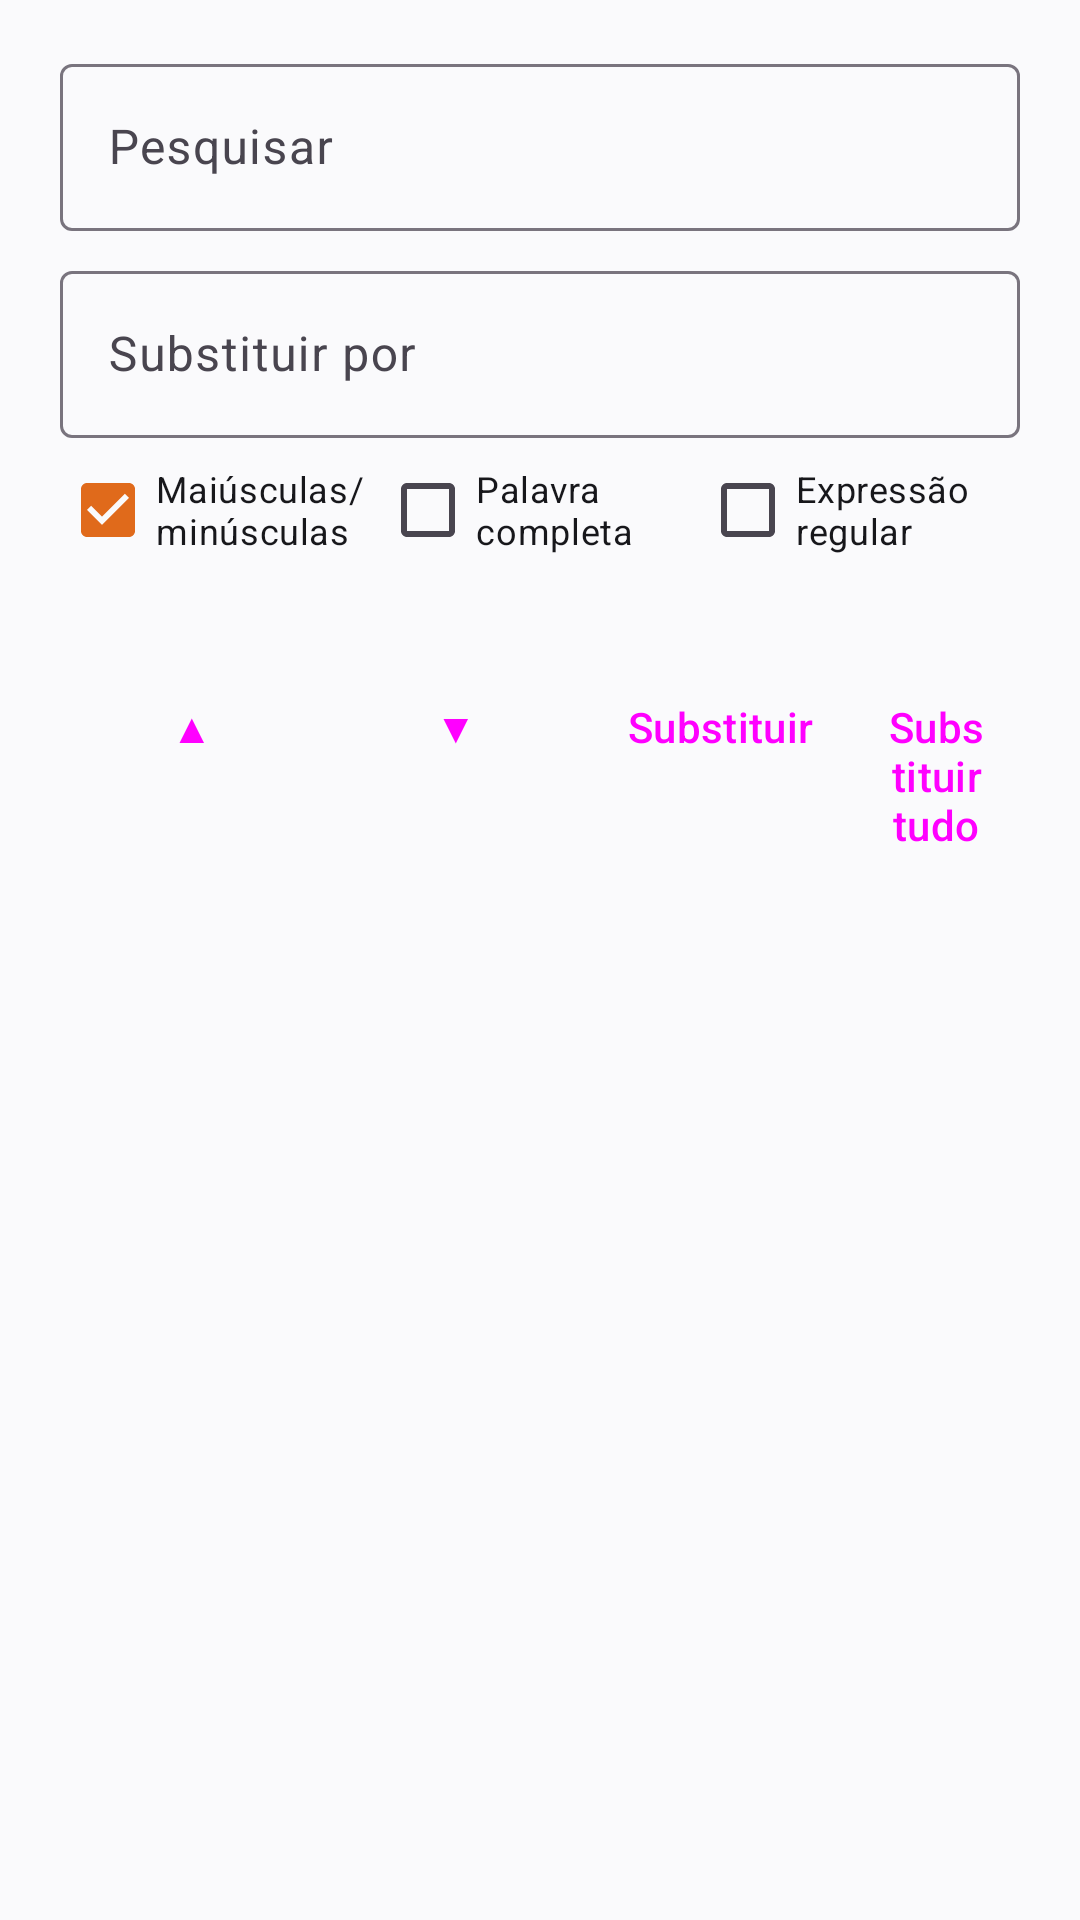

This screen was rendered from an Android layout file. Write that file and the resources it references.
<!-- AndroidManifest.xml: application theme Theme.CppStudio -->
<!-- res/layout/dialog_find_replace.xml -->
<?xml version="1.0" encoding="utf-8"?>
<LinearLayout xmlns:android="http://schemas.android.com/apk/res/android"
    android:layout_width="match_parent"
    android:layout_height="wrap_content"
    android:orientation="vertical"
    android:paddingStart="20dp"
    android:paddingEnd="20dp"
    android:paddingTop="16dp">

    <com.google.android.material.textfield.TextInputLayout
        android:layout_width="match_parent"
        android:layout_height="wrap_content"
        android:hint="@string/find_hint">

        <com.google.android.material.textfield.TextInputEditText
            android:id="@+id/findInput"
            android:layout_width="match_parent"
            android:layout_height="wrap_content"
            android:inputType="textMultiLine"
            android:maxLines="3" />
    </com.google.android.material.textfield.TextInputLayout>

    <com.google.android.material.textfield.TextInputLayout
        android:layout_width="match_parent"
        android:layout_height="wrap_content"
        android:layout_marginTop="8dp"
        android:hint="@string/replace_hint">

        <com.google.android.material.textfield.TextInputEditText
            android:id="@+id/replaceInput"
            android:layout_width="match_parent"
            android:layout_height="wrap_content"
            android:inputType="textMultiLine"
            android:maxLines="3" />
    </com.google.android.material.textfield.TextInputLayout>

    <LinearLayout
        android:layout_width="match_parent"
        android:layout_height="wrap_content"
        android:orientation="horizontal">

        <CheckBox
            android:id="@+id/chkCase"
            android:layout_width="0dp"
            android:layout_height="wrap_content"
            android:layout_weight="1"
            android:checked="true"
            android:text="@string/case_sensitive"
            android:textColor="@color/text_c"
            android:textSize="12sp" />

        <CheckBox
            android:id="@+id/chkWholeWord"
            android:layout_width="0dp"
            android:layout_height="wrap_content"
            android:layout_weight="1"
            android:text="@string/whole_word"
            android:textColor="@color/text_c"
            android:textSize="12sp" />

        <CheckBox
            android:id="@+id/chkRegex"
            android:layout_width="0dp"
            android:layout_height="wrap_content"
            android:layout_weight="1"
            android:text="@string/use_regex"
            android:textColor="@color/text_c"
            android:textSize="12sp" />
    </LinearLayout>

    <TextView
        android:id="@+id/matchInfo"
        android:layout_width="match_parent"
        android:layout_height="wrap_content"
        android:paddingTop="4dp"
        android:paddingBottom="4dp"
        android:textColor="@color/text2_c"
        android:textSize="12sp" />

    <LinearLayout
        android:layout_width="match_parent"
        android:layout_height="wrap_content"
        android:orientation="horizontal"
        android:gravity="end">

        <Button
            android:id="@+id/btnPrev"
            style="@style/Widget.Material3.Button.TextButton"
            android:layout_width="wrap_content"
            android:layout_height="wrap_content"
            android:text="▲" />

        <Button
            android:id="@+id/btnNext"
            style="@style/Widget.Material3.Button.TextButton"
            android:layout_width="wrap_content"
            android:layout_height="wrap_content"
            android:text="▼" />

        <Button
            android:id="@+id/btnReplaceOne"
            style="@style/Widget.Material3.Button.TextButton"
            android:layout_width="wrap_content"
            android:layout_height="wrap_content"
            android:text="@string/replace_one" />

        <Button
            android:id="@+id/btnReplaceAll"
            style="@style/Widget.Material3.Button.TextButton"
            android:layout_width="wrap_content"
            android:layout_height="wrap_content"
            android:text="@string/replace_all" />
    </LinearLayout>

</LinearLayout>
<!-- resources referenced by this layout -->
<resources>
  <color name="text2_c">#5A5A64</color>
  <color name="text_c">#17171B</color>
  <string name="case_sensitive">Maiúsculas/minúsculas</string>
  <string name="find_hint">Pesquisar</string>
  <string name="replace_all">Substituir tudo</string>
  <string name="replace_hint">Substituir por</string>
  <string name="replace_one">Substituir</string>
  <string name="use_regex">Expressão regular</string>
  <string name="whole_word">Palavra completa</string>
  <style name="Theme.CppStudio" parent="Theme.Material3.DayNight.NoActionBar">
          <item name="colorPrimary">@color/orange_primary</item>
          <item name="colorOnPrimary">#0C0C0E</item>
          <item name="colorPrimaryContainer">@color/orange_bright</item>
          <item name="colorOnPrimaryContainer">#0C0C0E</item>
          <item name="colorSecondary">@color/orange_primary</item>
          <item name="colorSurface">@color/surface_color</item>
          <item name="colorOnSurface">@color/text_c</item>
          <item name="colorError">@color/error_red</item>
          <item name="android:colorBackground">@color/bg_color</item>
          <item name="android:statusBarColor">@color/bg_color</item>
          <item name="android:navigationBarColor">@color/bg_color</item>
          <item name="android:textColorPrimary">@color/text_c</item>
          <item name="android:textColorSecondary">@color/text2_c</item>
          <item name="android:textColorTertiary">@color/text2_c</item>
      </style>
  <color name="orange_primary">#E06A1B</color>
  <color name="orange_bright">#FF8C42</color>
  <color name="surface_color">#FFFFFF</color>
  <color name="error_red">#D32F2F</color>
  <color name="bg_color">#FAFAFC</color>
</resources>
